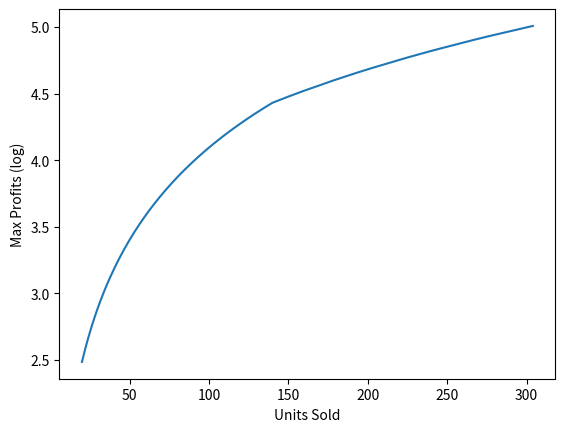

Recreate this plot in Python.
import numpy as np
from math import log
import matplotlib.pyplot as plt


'''
销售员每天出售水果，每份订单有Y个单位。每卖出一个单位会有60美分利润，在一天结束时未售出的部分以每件40美分的损失抛售。
每天的需求D服从均匀分布[80, 140]。请问，为了使预期利润最大化，需要有多少单位的订单？

P：利润      s: 销售数量      d: 需求量（消费者）
P = { 0.6s              若 d >= s
    { 0.6d + 0.4(s-d)   若 s  > d
'''

x = []
y = []

#   Equation that defines Profit
def generateProfit(d):
    global s

    if d >= s:
        return 0.6*s
    else:
        return 0.6*d + 0.4*(s-d)


# although d comes from uniform distribution in [80, 140]
# we are running simulation s in [20, 305]

maxprofit = 0

for s in range(20, 305):
    # Run a simulation for n = 1000
    # Even if we run for n = 10,000 the result word be almost the same
    for i in range(1, 1000):
        # generate a random value of d
        d = np.random.uniform(80, high=140)
        # for this random value of d, find profit and update maxprofit
        profit = generateProfit(d)
        # print(d)
        if profit > maxprofit:
            maxprofit = profit

    # store the value of s to be plotted along X axis
    x.append(s)
    # store the value of maxprofit plotted along Y axis
    y.append(log(maxprofit))    # plotted on log scale
    # y.append(maxprofit)
    # print(s, log(maxprofit))

plt.plot(x, y)
plt.xlabel('Units Sold')
plt.ylabel('Max Profits (log)')
# print('Max profit:', maxprofit, 'loged Max profit:', log(maxprofit))
plt.show()








